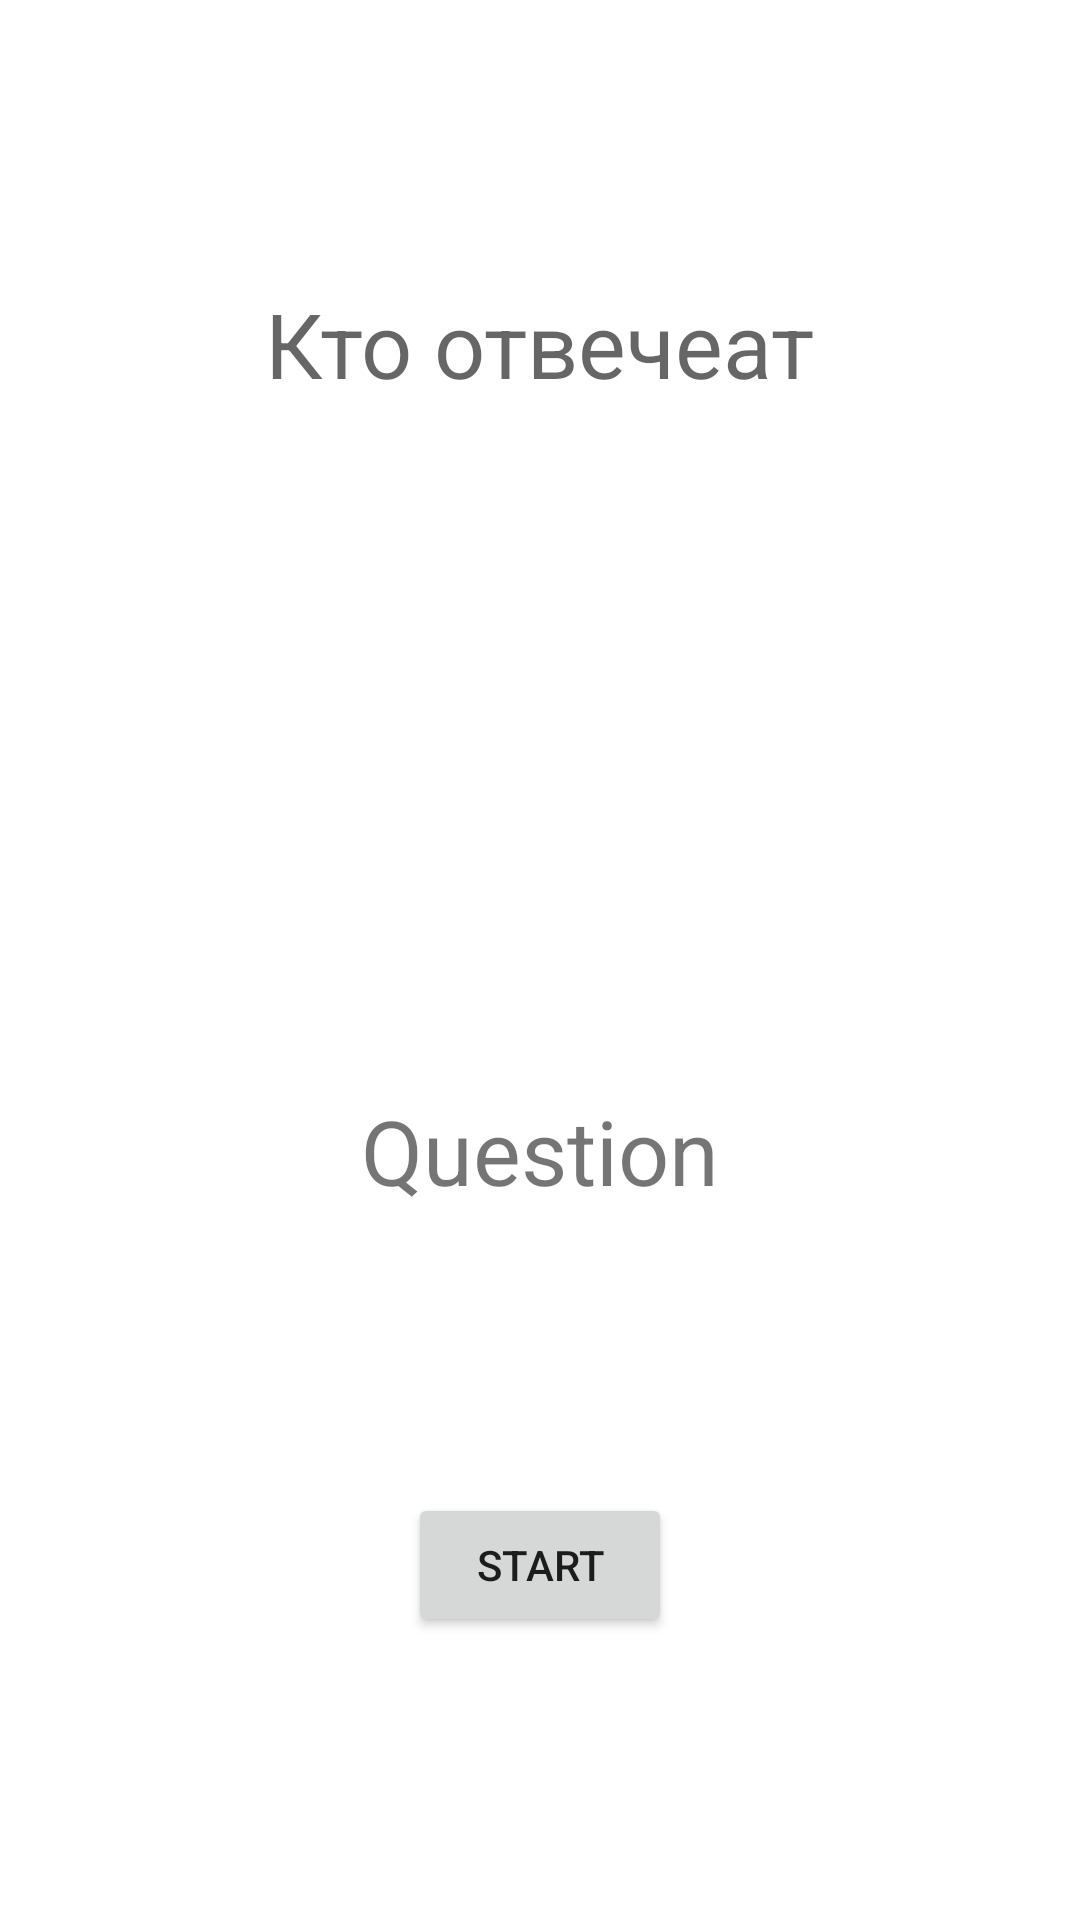

Produce the Android XML layout that renders to this screen, including the resource entries it uses.
<!-- AndroidManifest.xml: application theme Theme.FiveSecondsGame -->
<!-- res/layout/fragment_main.xml -->
<?xml version="1.0" encoding="utf-8"?>
<androidx.constraintlayout.widget.ConstraintLayout xmlns:android="http://schemas.android.com/apk/res/android"
    xmlns:app="http://schemas.android.com/apk/res-auto"
    xmlns:tools="http://schemas.android.com/tools"
    android:layout_width="match_parent"
    android:layout_height="match_parent"
    tools:context=".presentation.main.MainFragment">

    <com.google.android.material.textview.MaterialTextView
        android:id="@+id/whoAnswers"
        android:layout_width="wrap_content"
        android:layout_height="wrap_content"
        android:hint="Кто отвечеат"
        android:textSize="@dimen/timerTextSize"
        app:layout_constraintBottom_toTopOf="@+id/timer"
        app:layout_constraintEnd_toEndOf="parent"
        app:layout_constraintStart_toStartOf="parent"
        app:layout_constraintTop_toTopOf="parent" />

    <com.google.android.material.textview.MaterialTextView
        android:id="@+id/timer"
        android:layout_width="wrap_content"
        android:layout_height="wrap_content"
        android:text="@string/timerViewText"
        android:textSize="@dimen/timerTextSize"
        android:visibility="invisible"
        app:layout_constraintBottom_toTopOf="@+id/question"
        app:layout_constraintEnd_toEndOf="parent"
        app:layout_constraintStart_toStartOf="parent"
        app:layout_constraintTop_toBottomOf="@+id/whoAnswers" />

    <com.google.android.material.textview.MaterialTextView
        android:id="@+id/question"
        android:layout_width="match_parent"
        android:layout_height="wrap_content"
        android:gravity="center_horizontal"
        android:text="@string/questionViewText"
        android:textSize="@dimen/timerTextSize"
        app:layout_constraintBottom_toTopOf="@+id/questionButton"
        app:layout_constraintLeft_toLeftOf="parent"
        app:layout_constraintRight_toRightOf="parent"
        app:layout_constraintTop_toBottomOf="@+id/timer" />

    <com.google.android.material.progressindicator.LinearProgressIndicator
        android:id="@+id/progressBar"
        android:layout_width="match_parent"
        android:layout_height="wrap_content"
        android:scaleY="5"
        android:visibility="invisible"
        app:layout_constraintBottom_toTopOf="@+id/questionButton"
        app:layout_constraintEnd_toEndOf="parent"
        app:layout_constraintStart_toStartOf="parent"
        app:layout_constraintTop_toBottomOf="@+id/question" />


    <Button
        android:id="@+id/questionButton"
        android:layout_width="wrap_content"
        android:layout_height="wrap_content"
        android:text="@string/button"
        app:layout_constraintBottom_toBottomOf="parent"
        app:layout_constraintEnd_toEndOf="parent"
        app:layout_constraintStart_toStartOf="parent"
        app:layout_constraintTop_toBottomOf="@+id/question" />

</androidx.constraintlayout.widget.ConstraintLayout>
<!-- resources referenced by this layout -->
<resources>
  <dimen name="timerTextSize">30sp</dimen>
  <string name="button">Start</string>
  <string name="questionViewText">Question</string>
  <string name="timerViewText" />
  <style name="Theme.FiveSecondsGame" parent="Theme.MaterialComponents.DayNight.DarkActionBar">
          
          <item name="colorPrimary">@color/purple_500</item>
          <item name="colorPrimaryVariant">@color/purple_700</item>
          <item name="colorOnPrimary">@color/white</item>
          
          <item name="colorSecondary">@color/teal_200</item>
          <item name="colorSecondaryVariant">@color/teal_700</item>
          <item name="colorOnSecondary">@color/black</item>
          
          <item name="android:statusBarColor" tools:targetApi="l">?attr/colorPrimaryVariant</item>
          
      </style>
  <!-- not gathered from this repository: default colours our renderer supplied (Android Studio template values) -->
  <color name="purple_500">#FF6200EE</color>
  <color name="purple_700">#FF3700B3</color>
  <color name="teal_200">#FF03DAC5</color>
  <color name="teal_700">#FF018786</color>
  <color name="black">#FF000000</color>
  <color name="white">#FFFFFFFF</color>
</resources>
